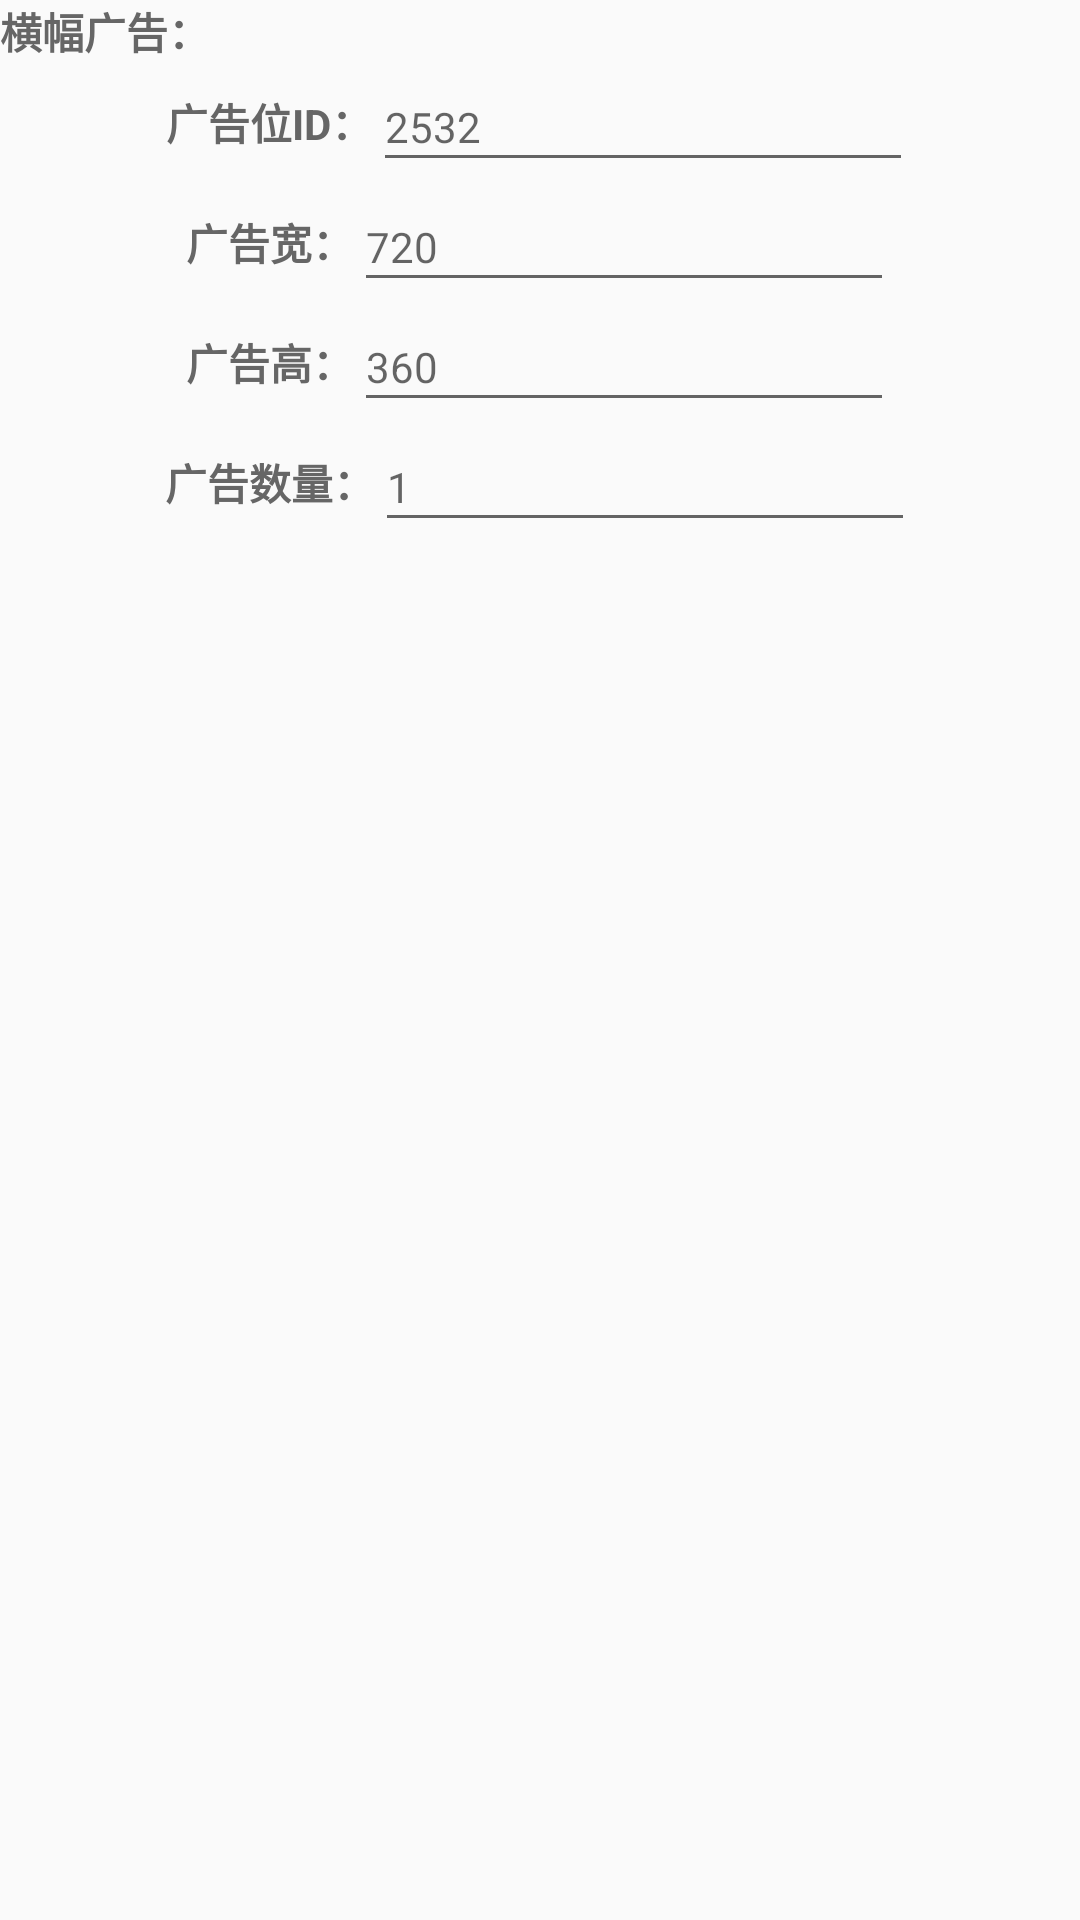

The Android layout XML behind this screen, and the referenced resources:
<!-- AndroidManifest.xml: application theme Theme.App -->
<!-- res/layout/demo_e_preload_banner_manager_setting_layout.xml -->
<LinearLayout xmlns:android="http://schemas.android.com/apk/res/android"
    android:layout_width="match_parent"
    android:layout_height="wrap_content"
    android:orientation="vertical"
    android:layout_margin="20dp">

    <TextView
        android:layout_width="wrap_content"
        android:layout_height="wrap_content"
        android:text="横幅广告："
        android:textColor="@color/color_normal"
        android:textSize="14sp"
        android:textStyle="bold" />

    <LinearLayout
        android:layout_width="wrap_content"
        android:layout_height="wrap_content"
        android:layout_gravity="center_horizontal"
        android:gravity="center_vertical">

        <TextView
            android:layout_width="wrap_content"
            android:layout_height="wrap_content"
            android:text="广告位ID："
            android:textColor="@color/color_normal"
            android:textSize="14sp"
            android:textStyle="bold" />

        <EditText
            android:id="@+id/et_code"
            android:layout_width="180dp"
            android:layout_height="40dp"
            android:hint="2532"
            android:singleLine="true"
            android:textColor="@color/color_normal"
            android:textSize="14sp" />
    </LinearLayout>

    <LinearLayout
        android:layout_width="wrap_content"
        android:layout_height="wrap_content"
        android:layout_gravity="center_horizontal"
        android:gravity="center_vertical">

        <TextView
            android:layout_width="wrap_content"
            android:layout_height="wrap_content"
            android:text="广告宽："
            android:textColor="@color/color_normal"
            android:textSize="14sp"
            android:textStyle="bold" />

        <EditText
            android:id="@+id/et_size_w"
            android:layout_width="180dp"
            android:layout_height="40dp"
            android:hint="720"
            android:singleLine="true"
            android:textColor="@color/color_normal"
            android:textSize="14sp" />
    </LinearLayout>

    <LinearLayout
        android:layout_width="wrap_content"
        android:layout_height="wrap_content"
        android:layout_gravity="center_horizontal"
        android:gravity="center_vertical">

        <TextView
            android:layout_width="wrap_content"
            android:layout_height="wrap_content"
            android:text="广告高："
            android:textColor="@color/color_normal"
            android:textSize="14sp"
            android:textStyle="bold" />

        <EditText
            android:id="@+id/et_size_h"
            android:layout_width="180dp"
            android:layout_height="40dp"
            android:hint="360"
            android:singleLine="true"
            android:textColor="@color/color_normal"
            android:textSize="14sp" />
    </LinearLayout>

    <LinearLayout
        android:layout_width="wrap_content"
        android:layout_height="wrap_content"
        android:layout_gravity="center_horizontal"
        android:gravity="center_vertical">

        <TextView
            android:layout_width="wrap_content"
            android:layout_height="wrap_content"
            android:text="广告数量："
            android:textColor="@color/color_normal"
            android:textSize="14sp"
            android:textStyle="bold" />

        <EditText
            android:id="@+id/et_num"
            android:layout_width="180dp"
            android:layout_height="40dp"
            android:hint="1"
            android:singleLine="true"
            android:textColor="@color/color_normal"
            android:textSize="14sp" />
    </LinearLayout>
</LinearLayout>
<!-- resources referenced by this layout -->
<resources>
  <color name="color_normal">#666666</color>
  <style name="Theme.App" parent="Theme.AppCompat.Light.NoActionBar">
          
          <item name="colorPrimary">@color/color_primary</item>
          <item name="colorPrimaryDark">@color/color_primary</item>
          <item name="colorAccent">@color/teal_200</item>
      </style>
  <color name="color_primary">#FF018786</color>
  <color name="teal_200">#FF03DAC5</color>
</resources>
